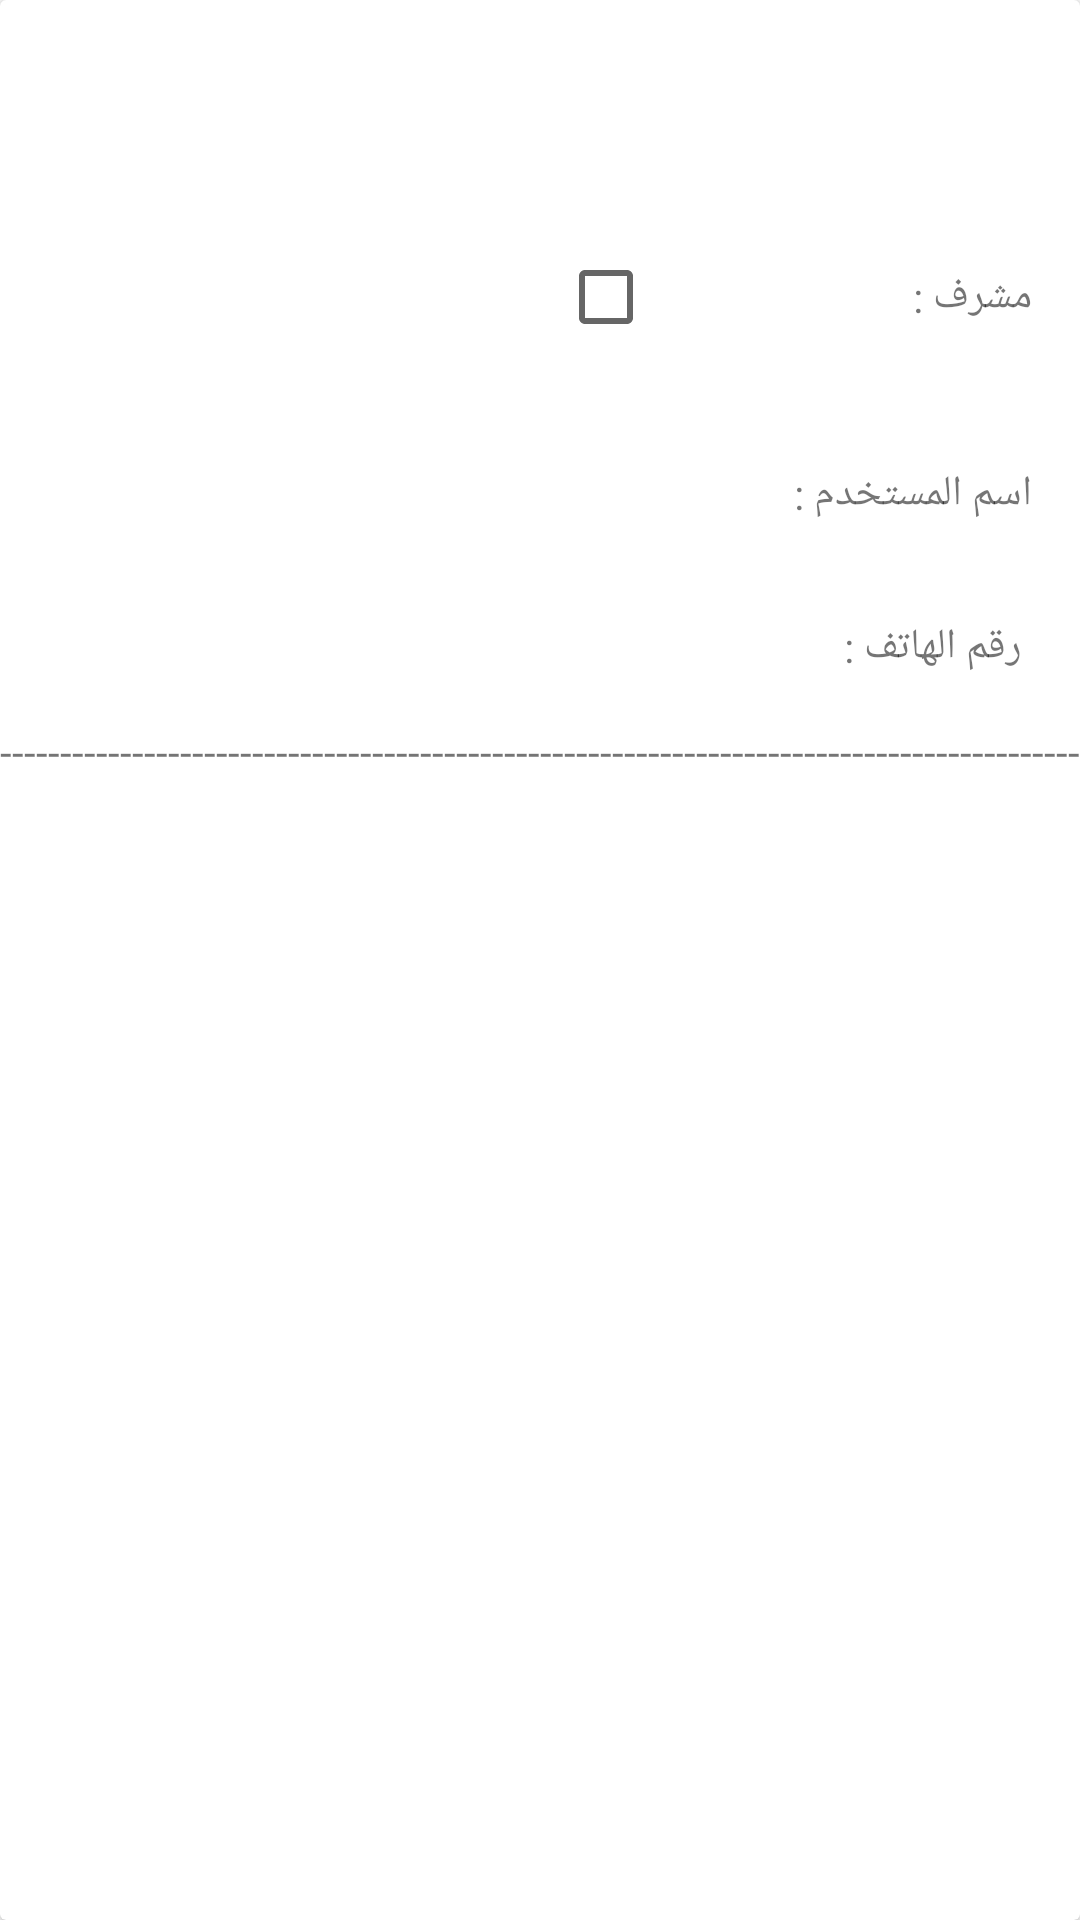

Layout XML and referenced resources for this Android screen:
<!-- AndroidManifest.xml: application theme Theme.Bavaria -->
<!-- res/layout/user_layer.xml -->
<?xml version="1.0" encoding="utf-8"?>
<androidx.cardview.widget.CardView xmlns:android="http://schemas.android.com/apk/res/android"
    xmlns:tools="http://schemas.android.com/tools"
    android:layout_width="match_parent"
    android:layout_height="match_parent">

    <LinearLayout xmlns:android="http://schemas.android.com/apk/res/android"
        android:layout_width="match_parent"
        android:layout_height="match_parent"
        android:orientation="vertical">


        <LinearLayout
            android:layout_width="match_parent"
            android:layout_height="wrap_content"
            android:layout_margin="8dp"
            android:orientation="horizontal"
            android:padding="8dp">

            <TextView
                android:id="@+id/ReceiptNumber"
                android:layout_width="wrap_content"
                android:layout_height="wrap_content"
                android:layout_gravity="center"
                android:layout_weight="0.16"
                android:gravity="center"
                tools:text="admin"
                android:textStyle="bold"
                android:textSize="20sp"/>


            <TextView
                android:id="@+id/textView42"
                android:layout_width="wrap_content"
                android:layout_height="wrap_content"
                android:layout_gravity="center"
                android:layout_weight="0.16"
                android:gravity="center"
                tools:text="الاسم :"
                android:textStyle="bold"
                android:textSize="20sp"/>

        </LinearLayout>

        <LinearLayout
            android:layout_width="match_parent"
            android:layout_height="wrap_content"
            android:layout_margin="8dp"
            android:orientation="horizontal"
            android:padding="8dp">

            <CheckBox
                android:layout_width="wrap_content"
                android:layout_height="wrap_content"
                android:layout_marginLeft="170dp" />

            <TextView
                android:id="@+id/textView14"
                android:layout_width="20dp"
                android:layout_height="wrap_content"
                android:layout_weight="1"
                android:text="مشرف :" />

        </LinearLayout>

        <LinearLayout
            android:layout_width="match_parent"
            android:layout_height="wrap_content"
            android:layout_margin="8dp"
            android:orientation="horizontal"
            android:padding="8dp">

            <TextView
                android:id="@+id/textView22"
                android:layout_width="wrap_content"
                android:layout_height="wrap_content"
                android:layout_weight="1"
                android:text="اسم المستخدم :" />

        </LinearLayout>

        <LinearLayout
            android:layout_width="match_parent"
            android:layout_height="wrap_content"
            android:layout_margin="8dp"
            android:orientation="horizontal"
            android:padding="8dp">

            <TextView
                android:id="@+id/textView23"
                android:layout_width="wrap_content"
                android:layout_height="wrap_content"
                android:layout_weight="1"
                android:text=" رقم الهاتف :" />
        </LinearLayout>

        <TextView
            android:layout_width="match_parent"
            android:layout_height="wrap_content"
            android:maxLines="1"
            android:text="----------------------------------------------------------------------------------------------------------------------------------------------------------------------------" />
    </LinearLayout>
</androidx.cardview.widget.CardView>
<!-- resources referenced by this layout -->
<resources>
  <style name="Theme.Bavaria" parent="Theme.MaterialComponents.Light">
          
          <item name="colorPrimary">@color/purple_500</item>
          <item name="colorPrimaryVariant">@color/purple_700</item>
          <item name="colorOnPrimary">@color/white</item>
          
          <item name="colorSecondary">@color/teal_200</item>
          <item name="colorSecondaryVariant">@color/teal_700</item>
          <item name="colorOnSecondary">@color/black</item>
          
          <item name="android:statusBarColor">?attr/colorPrimaryVariant</item>
          
      </style>
  <color name="purple_500">#DA0315</color>
  <color name="purple_700">#DA0315</color>
  <color name="white">#FFFFFFFF</color>
  <color name="teal_200">#FF03DAC5</color>
  <color name="teal_700">#FF018786</color>
  <color name="black">#FF000000</color>
</resources>
